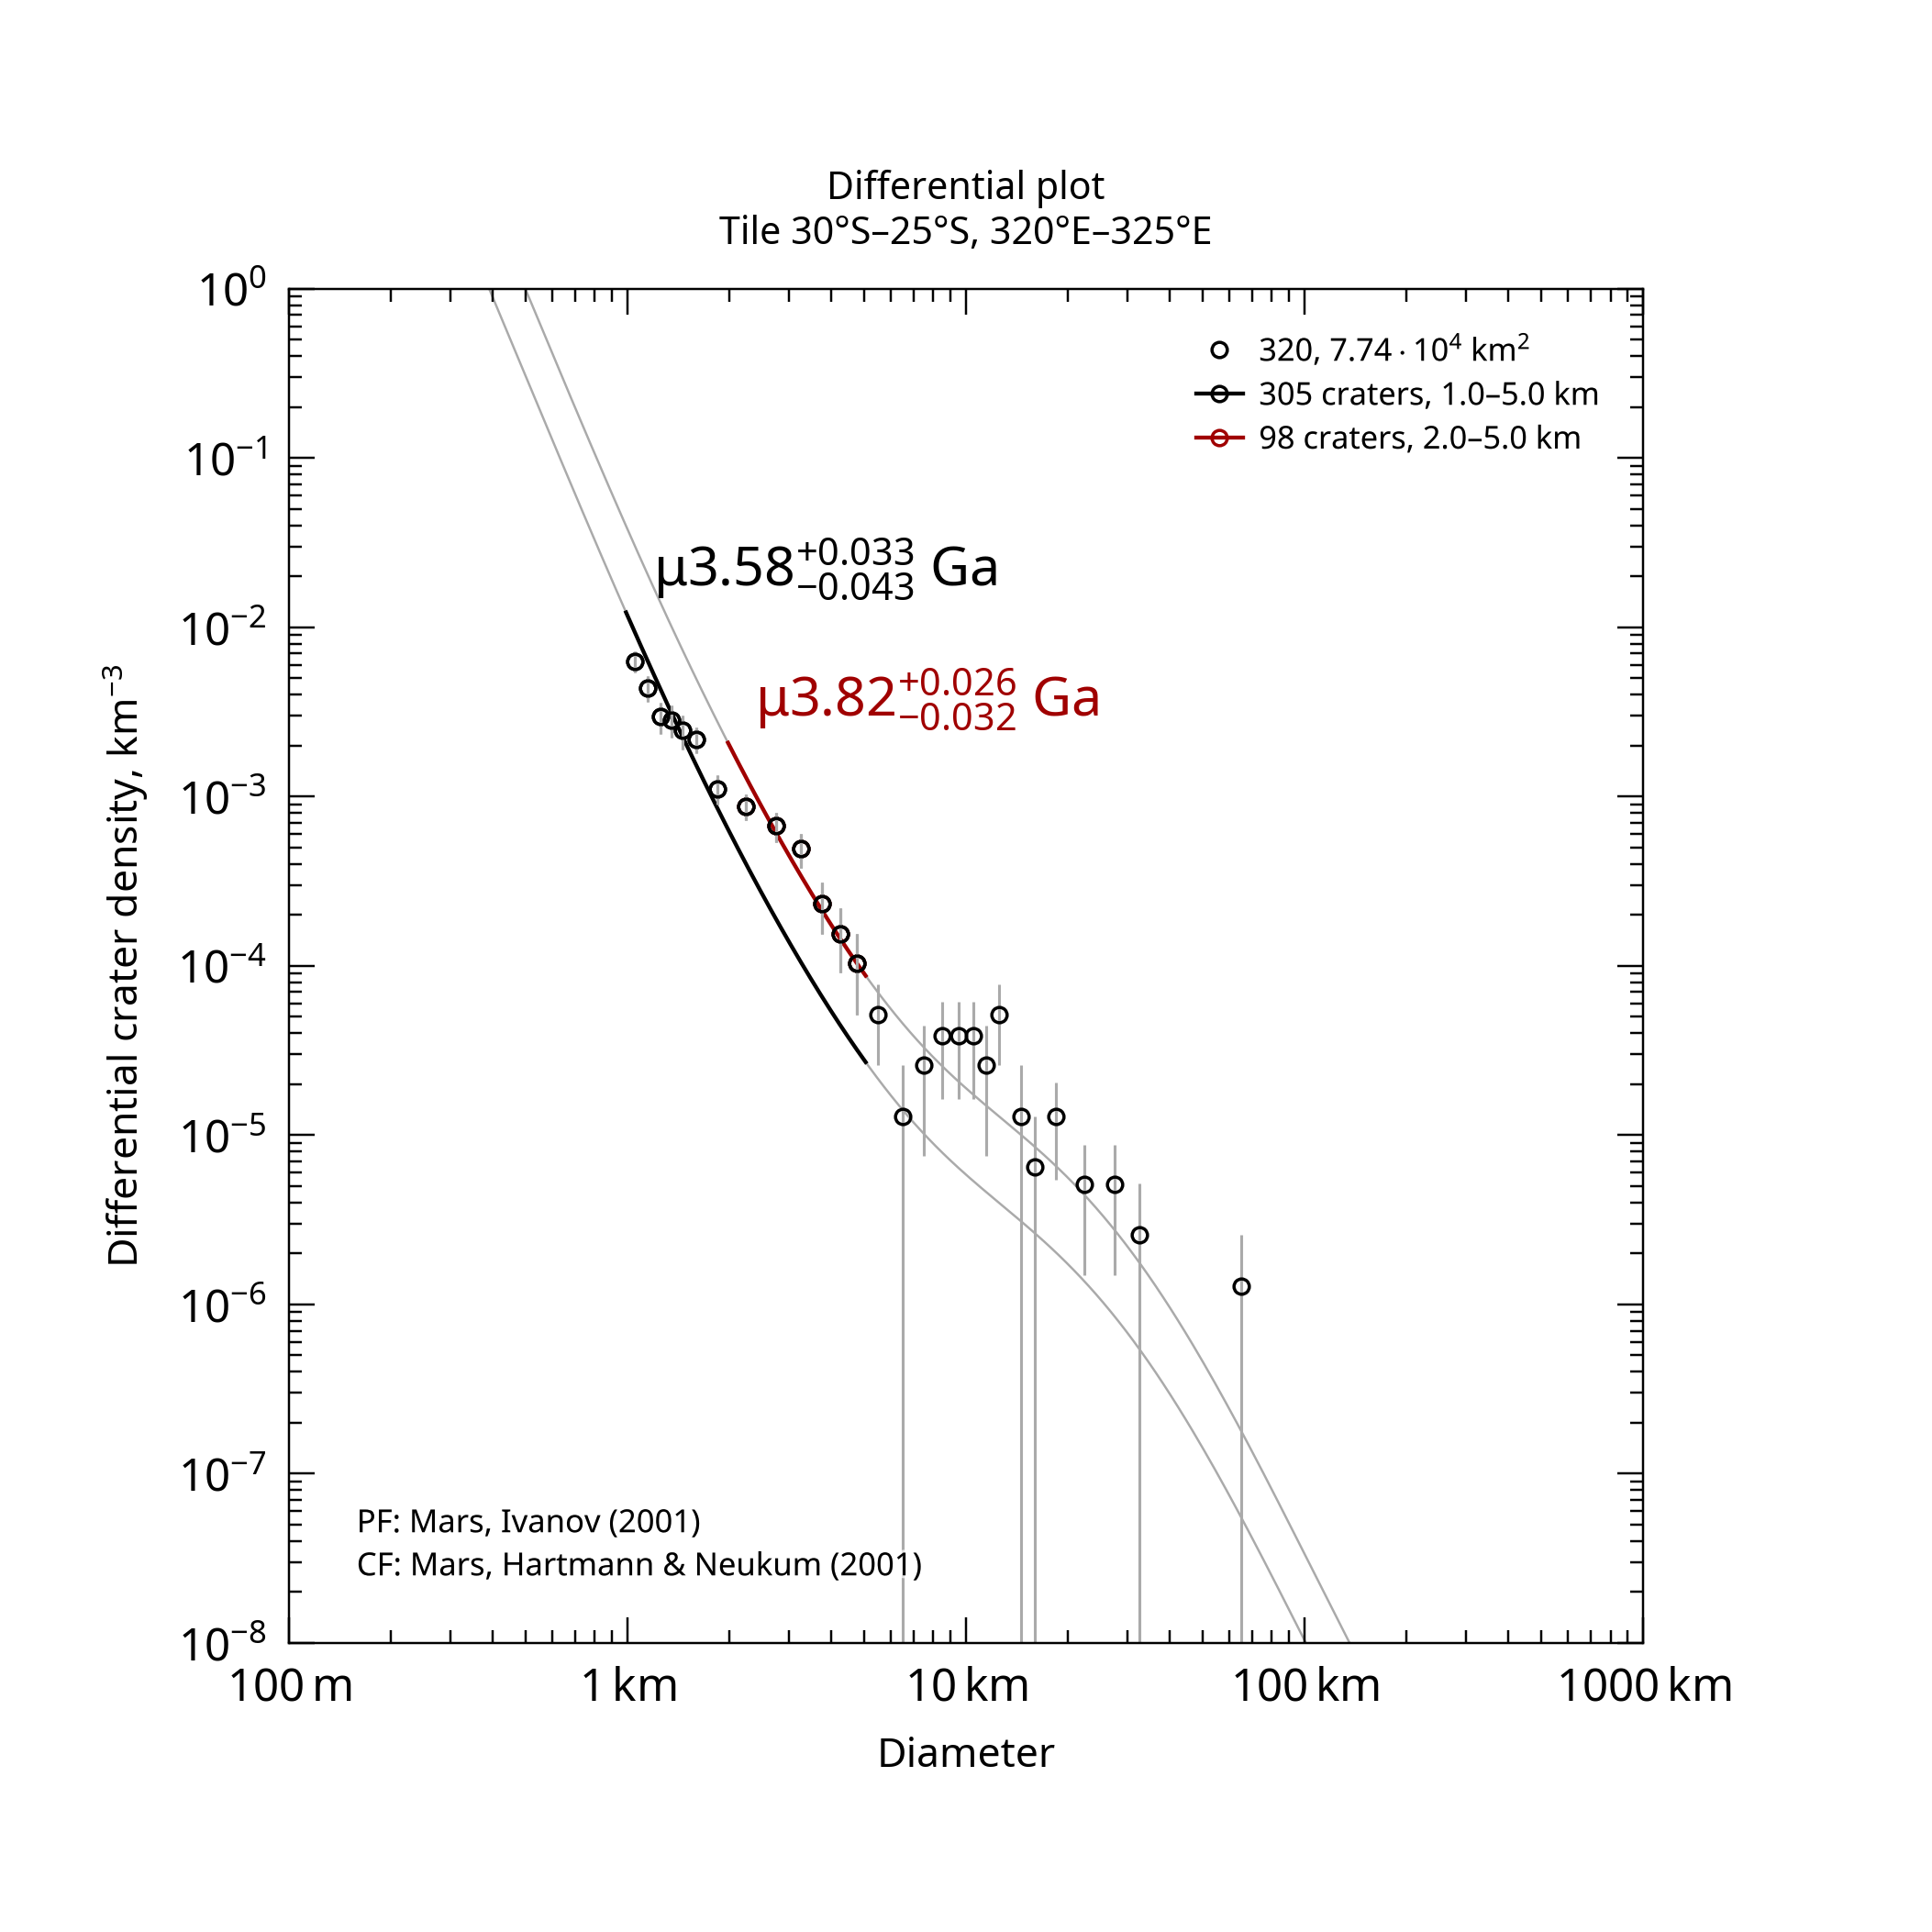

Data behind this chart, as committed beside it:
, , , , , , , , , , , , , , , , , , , , Formatted values [paste MathML into Word…
, , , , , , , , , , , , , , , , , , , , , MathML, , Latex
Name, Area, Binning, d_min, d_max, Method, Resurf, N, N_event, Age, Age-, Age+, a0, a0-, a0+, N(1), N(1)-, N(1)+, Source, , Range, Age, N(1), Age
320, 77379, pseudo-log, 1, 5, d-fit, 0, 305.0, 305, 3.58, 3.54, 3.61, -2.437, -2.503, -2.38, 3.66e-03, 3.14e-03, 4.17e-03, tiles_scc/tile_lat-30_lon+320.scc, , 1.0–5.0 km, <math xmlns="http://www.w3.org/1998/Math…, <math xmlns="http://www.w3.org/1998/Math…, $\mu3.58^{+0.033}_{-0.043}$ Ga
320, 77379, pseudo-log, 2, 5, d-fit, 0, 98.0, 98, 3.82, 3.79, 3.84, -1.927, -2.007, -1.859, 1.18e-02, 9.84e-03, 1.38e-02, tiles_scc/tile_lat-30_lon+320.scc, , 2.0–5.0 km, <math xmlns="http://www.w3.org/1998/Math…, <math xmlns="http://www.w3.org/1998/Math…, $\mu3.82^{+0.026}_{-0.032}$ Ga
